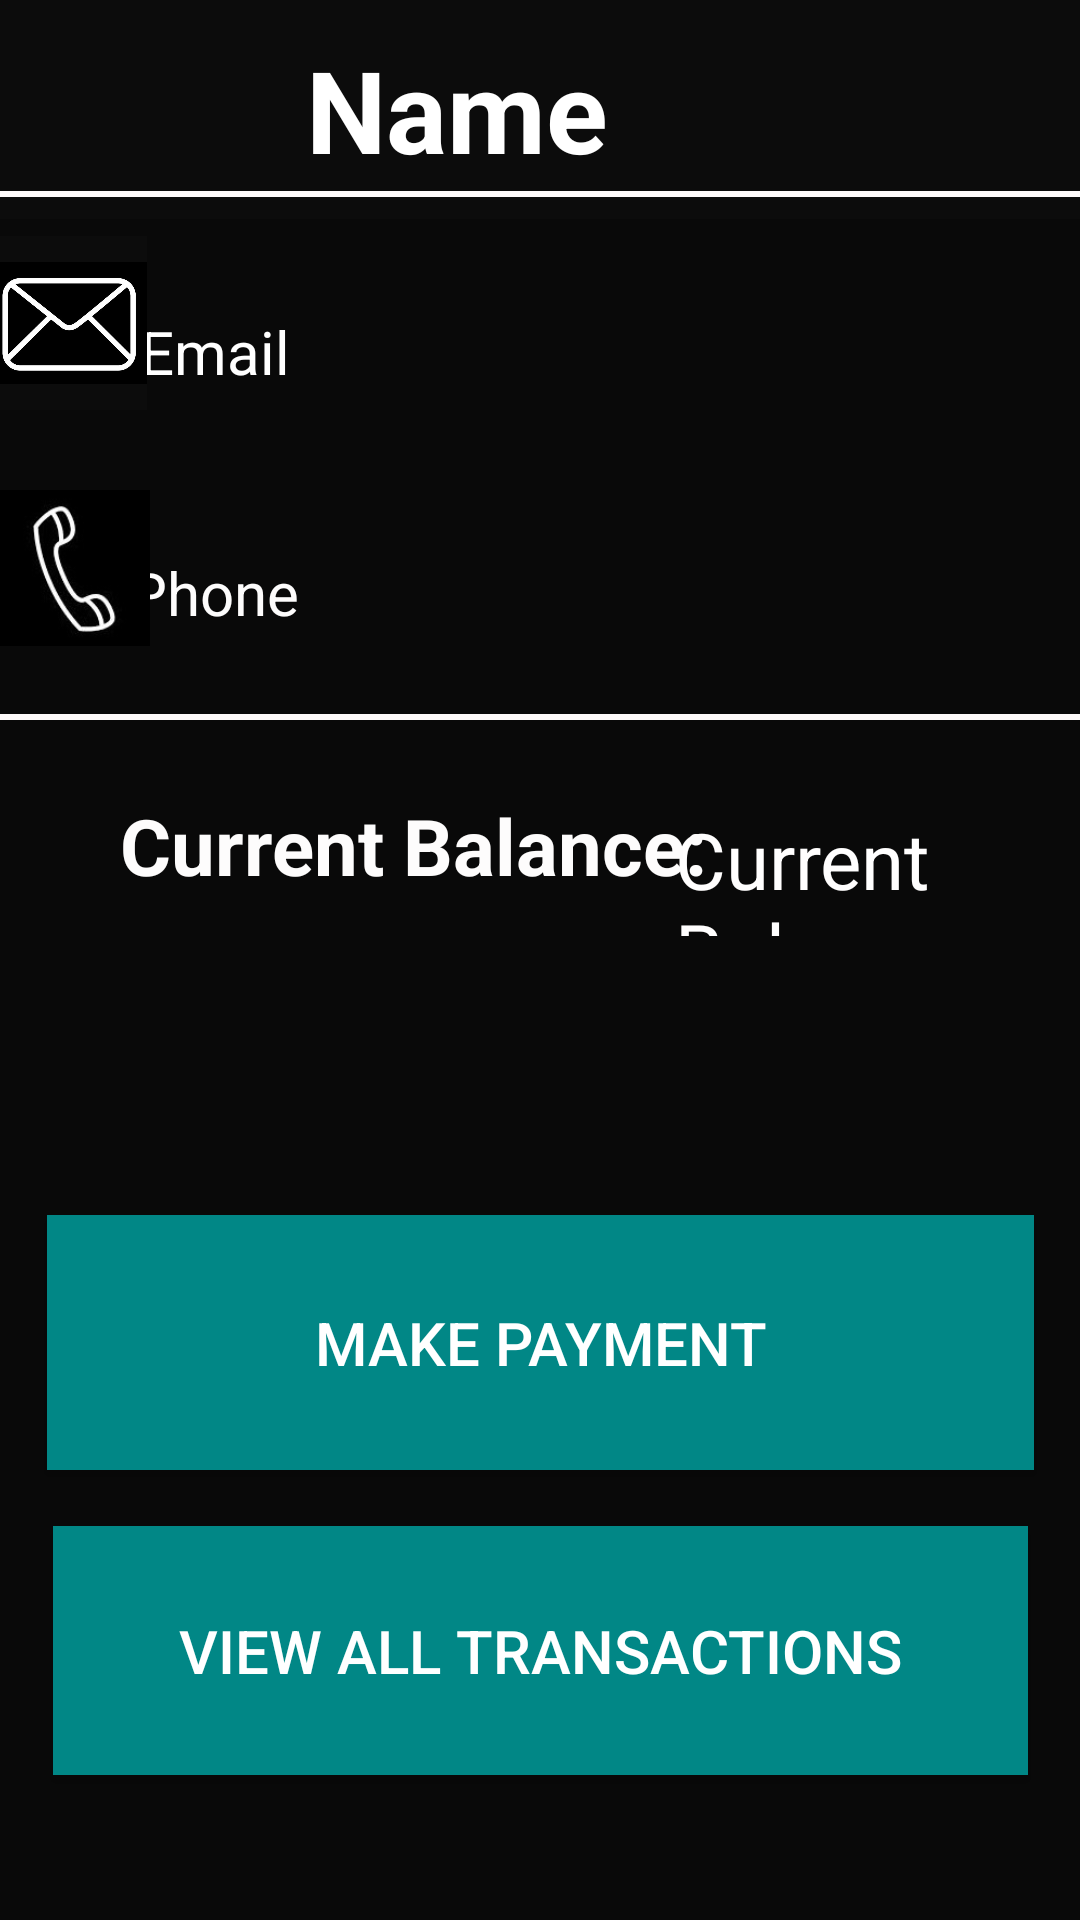

Reconstruct the res/layout file that produces this screen, plus the resources it refers to.
<!-- AndroidManifest.xml: application theme AppTheme -->
<!-- res/layout/activity_display_contact.xml -->
<?xml version="1.0" encoding="utf-8"?>
<androidx.constraintlayout.widget.ConstraintLayout xmlns:android="http://schemas.android.com/apk/res/android"
    xmlns:app="http://schemas.android.com/apk/res-auto"
    xmlns:tools="http://schemas.android.com/tools"
    android:layout_width="match_parent"
    android:layout_height="match_parent"
    android:background="#090909"
    tools:context=".adapter.DisplayContact">

    <TextView
        android:id="@+id/textView5"
        android:layout_width="361dp"
        android:layout_height="2dp"
        android:background="#FDFAFA"
        android:shadowColor="#FAF7F7"
        app:layout_constraintBottom_toBottomOf="parent"
        app:layout_constraintEnd_toEndOf="parent"
        app:layout_constraintHorizontal_bias="0.38"
        app:layout_constraintStart_toStartOf="parent"
        app:layout_constraintTop_toTopOf="parent"
        app:layout_constraintVertical_bias="0.373" />

    <TextView
        android:id="@+id/displayName"
        android:layout_width="425dp"
        android:layout_height="73dp"
        android:background="#0C0C0C"
        android:gravity="center"
        android:inputType="textCapSentences|textCapWords|textCapCharacters"
        android:text=" Name"
        android:textAllCaps="true"
        android:textColor="@android:color/white"
        android:textColorLink="#E91E63"
        android:textSize="38dp"
        android:textStyle="bold"
        app:layout_constraintBottom_toBottomOf="parent"
        app:layout_constraintEnd_toEndOf="parent"
        app:layout_constraintHorizontal_bias="1.0"
        app:layout_constraintStart_toStartOf="parent"
        app:layout_constraintTop_toTopOf="parent"
        app:layout_constraintVertical_bias="0.0" />

    <TextView
        android:id="@+id/displayEmail"
        android:layout_width="305dp"
        android:layout_height="53dp"
        android:layout_marginTop="56dp"
        android:text="Email"
        android:textColor="#FFFFFF"
        android:textSize="20sp"
        app:layout_constraintBottom_toBottomOf="parent"
        app:layout_constraintEnd_toEndOf="parent"
        app:layout_constraintHorizontal_bias="0.849"
        app:layout_constraintStart_toStartOf="parent"
        app:layout_constraintTop_toTopOf="parent"
        app:layout_constraintVertical_bias="0.09" />

    <TextView
        android:id="@+id/displayPhone"
        android:layout_width="317dp"
        android:layout_height="49dp"
        android:layout_marginTop="88dp"
        android:text="Phone"
        android:textColor="#FDFCFC"
        android:textSize="20sp"
        app:layout_constraintBottom_toBottomOf="parent"
        app:layout_constraintEnd_toEndOf="parent"
        app:layout_constraintTop_toTopOf="parent"
        app:layout_constraintVertical_bias="0.191" />

    <TextView
        android:id="@+id/displayBalance"
        android:layout_width="135dp"
        android:layout_height="43dp"
        android:layout_marginTop="68dp"
        android:shadowColor="#0E0E0E"
        android:text="Current Balance"
        android:textColor="#FFFEFE"
        android:textSize="26sp"
        app:layout_constraintBottom_toBottomOf="parent"
        app:layout_constraintEnd_toEndOf="parent"
        app:layout_constraintHorizontal_bias="1.0"
        app:layout_constraintStart_toEndOf="@+id/textView"
        app:layout_constraintTop_toTopOf="parent"
        app:layout_constraintVertical_bias="0.38" />

    <TextView
        android:id="@+id/textView"
        android:layout_width="215dp"
        android:layout_height="42dp"
        android:layout_marginStart="40dp"
        android:layout_marginLeft="40dp"
        android:text="Current Balance:"
        android:textColor="#FDFCFC"
        android:textSize="26sp"
        android:textStyle="bold"
        app:layout_constraintBottom_toBottomOf="parent"
        app:layout_constraintStart_toStartOf="parent"
        app:layout_constraintTop_toTopOf="parent"
        app:layout_constraintVertical_bias="0.442" />

    <Button
        android:id="@+id/makePaymentBtn"
        android:layout_width="329dp"
        android:layout_height="85dp"
        android:layout_marginTop="172dp"
        android:background="@color/design_default_color_secondary_variant"
        android:bottomLeftRadius="10dp"
        android:bottomRightRadius="10dp"
        android:shadowColor="#FBC8C8"
        android:text="MAKE PAYMENT"
        android:textColor="@android:color/white"
        android:textSize="20sp"
        android:topLeftRadius="10dp"
        android:topRightRadius="10dp"
        app:layout_constraintEnd_toEndOf="parent"
        app:layout_constraintStart_toStartOf="parent"
        app:layout_constraintTop_toBottomOf="@+id/displayPhone" />

    <Button
        android:id="@+id/viewTransactionsBtn"
        android:layout_width="325dp"
        android:layout_height="83dp"
        android:background="@color/design_default_color_secondary_variant"
        android:bottomLeftRadius="10dp"
        android:bottomRightRadius="10dp"
        android:text="VIEW ALL TRANSACTIONS"
        android:textColor="@android:color/white"
        android:textSize="20sp"
        android:topLeftRadius="10dp"
        android:topRightRadius="10dp"
        app:layout_constraintBottom_toBottomOf="parent"
        app:layout_constraintEnd_toEndOf="parent"
        app:layout_constraintHorizontal_bias="0.5"
        app:layout_constraintStart_toStartOf="parent"
        app:layout_constraintTop_toBottomOf="@+id/makePaymentBtn"
        app:layout_constraintVertical_bias="0.278" />

    <ImageView
        android:id="@+id/imageView"
        android:layout_width="58dp"
        android:layout_height="52dp"
        app:layout_constraintBottom_toBottomOf="parent"
        app:layout_constraintEnd_toStartOf="@+id/displayPhone"
        app:layout_constraintHorizontal_bias="0.527"
        app:layout_constraintStart_toStartOf="parent"
        app:layout_constraintTop_toTopOf="parent"
        app:layout_constraintVertical_bias="0.278"
        app:srcCompat="@drawable/mobile" />

    <ImageView
        android:id="@+id/imageView2"
        android:layout_width="52dp"
        android:layout_height="58dp"
        android:background="#0C0C0C"
        app:layout_constraintBottom_toTopOf="@+id/imageView"
        app:layout_constraintEnd_toStartOf="@+id/displayEmail"
        app:layout_constraintHorizontal_bias="0.657"
        app:layout_constraintStart_toStartOf="parent"
        app:layout_constraintTop_toTopOf="parent"
        app:layout_constraintVertical_bias="0.748"
        app:srcCompat="@drawable/mail" />

    <TextView
        android:id="@+id/textView4"
        android:layout_width="361dp"
        android:layout_height="2dp"
        android:background="#FDFAFA"
        android:shadowColor="#FAF7F7"
        app:layout_constraintBottom_toBottomOf="parent"
        app:layout_constraintEnd_toEndOf="parent"
        app:layout_constraintStart_toStartOf="parent"
        app:layout_constraintTop_toTopOf="parent"
        app:layout_constraintVertical_bias="0.1" />


</androidx.constraintlayout.widget.ConstraintLayout>
<!-- resources referenced by this layout -->
<resources>
  <!-- drawable mail: jpg bitmap (drawable, 59281 bytes) -->
  <!-- drawable mobile: jpg bitmap (drawable, 24374 bytes) -->
  <style name="AppTheme" parent="Theme.AppCompat.Light.DarkActionBar">
          
          <item name="colorPrimary">@color/colorAccent</item>
          <item name="colorPrimaryDark">#090909</item>
          <item name="colorAccent">@color/colorAccent</item>
      </style>
  <!-- not gathered from this repository: default colours our renderer supplied (Android Studio template values) -->
  <color name="colorAccent">#FF03DAC5</color>
</resources>
